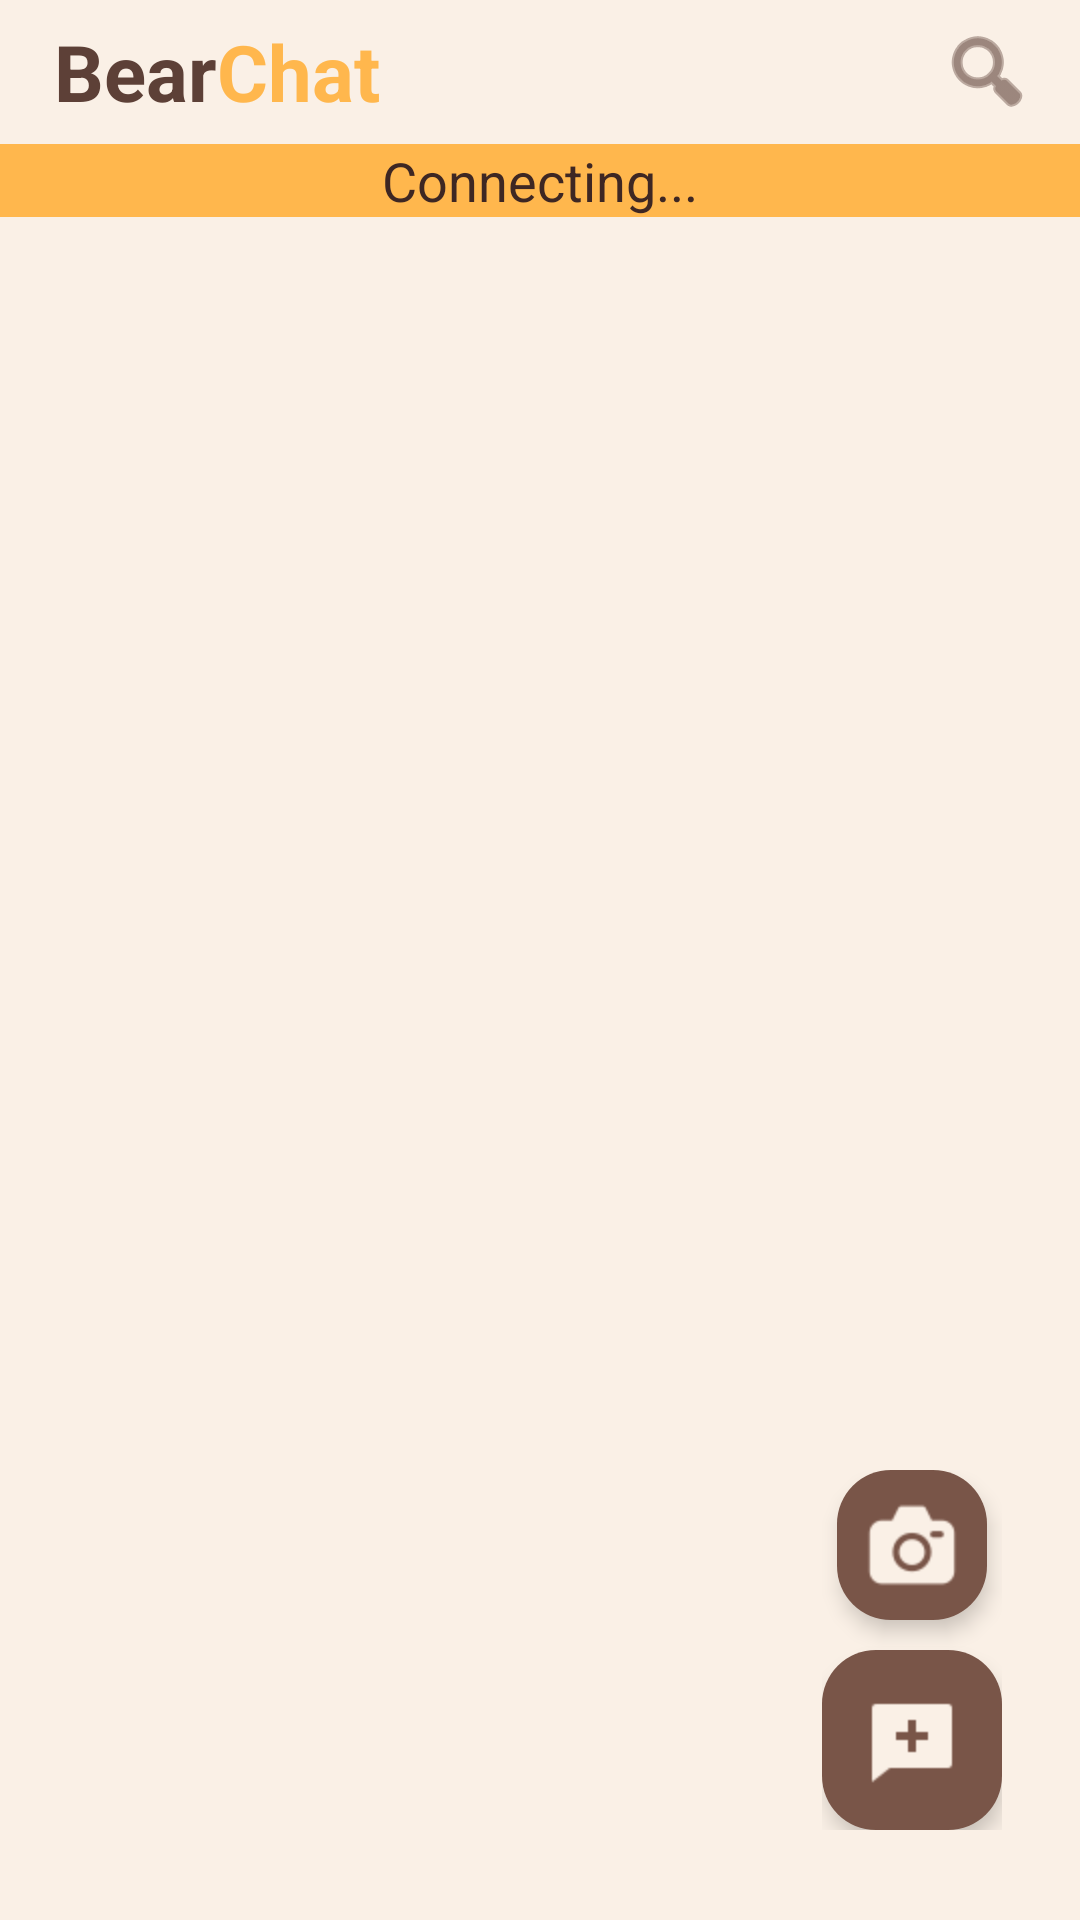

This screen was rendered from an Android layout file. Write that file and the resources it references.
<!-- AndroidManifest.xml: application theme AppTheme.LTLight -->
<!-- res/layout/activity_home.xml -->
<?xml version="1.0" encoding="utf-8"?>
<LinearLayout xmlns:android="http://schemas.android.com/apk/res/android"
	android:layout_width="match_parent"
	android:layout_height="match_parent"
	android:background="@android:color/transparent"
	android:orientation="vertical"
	android:id="@+id/home">
	<android.widget.Toolbar
		android:id="@+id/home_toolbar"
		android:layout_width="match_parent"
		android:layout_height="wrap_content"
		android:background="@color/background_latte"
		
		android:layout_gravity="top">
		android:elevation="10dp"
		<include layout="@layout/home_banner"/>
		<include layout="@layout/banner_selection"/>
	</android.widget.Toolbar>
	
	<include layout="@layout/snack_bar"/>
	
	<FrameLayout
		android:id="@+id/home_main_content"
		android:layout_width="match_parent"
		android:layout_height="fill_parent">
		<ListView
			android:id="@+id/home_conversations_list"
			android:layout_width="match_parent"
			android:layout_height="match_parent"
			android:layout_weight="1"
			android:choiceMode="multipleChoice"
			android:divider="?android:attr/colorPrimary"
			android:dividerHeight="0dp"
			android:padding="1dp" />
		
		<TextView
			android:id="@+id/home_empty_conversations"
			android:layout_width="match_parent"
			android:layout_height="match_parent"
			android:gravity="center"
			android:text="Aucune conversation\nAppuyez sur + pour démarrer"
			android:textColor="#888888"
			android:textSize="18sp"
			android:visibility="gone" />
		
		<LinearLayout
			android:layout_width="wrap_content"
			android:layout_height="wrap_content"
			android:orientation="vertical"
			android:padding="10dp"
			android:layout_marginRight="16dp"
			android:layout_marginBottom="20dp"
			android:layout_gravity="right|bottom">
			<ImageButton
				android:id="@+id/home_camera_btn"
				android:layout_width="@dimen/home_cam_btn_size"
				android:layout_height="@dimen/home_cam_btn_size"
				android:layout_gravity="center"
				android:padding="5dp"
				android:elevation="4dp"
				android:layout_marginBottom="10dp"
				android:src="@drawable/ic_camera"
				style="@style/CafeButton"/>
			
			<ImageButton
				android:id="@+id/home_newChat_btn"
				android:layout_width="@dimen/home_new_btn_size"
				android:layout_height="@dimen/home_new_btn_size"
				android:layout_gravity="center"
				android:padding="5dp"
				android:elevation="4dp"
				android:src="@drawable/ic_new_message"
				style="@style/CafeButton"/>
		</LinearLayout>
	</FrameLayout>
</LinearLayout>
<!-- res/layout/home_banner.xml (included above) -->
<FrameLayout xmlns:android="http://schemas.android.com/apk/res/android"
	android:id="@+id/home_banner_"
	android:layout_width="fill_parent"
	android:layout_height="fill_parent"
	android:background="@android:color/transparent">
	
	<LinearLayout
		android:layout_width="wrap_content"
		android:layout_height="wrap_content"
		android:layout_gravity="start|center_vertical"
		android:background="@android:color/transparent">
		<TextView
			android:layout_width="wrap_content"
			android:layout_height="wrap_content"
			android:background="@android:color/transparent"
			android:layout_marginLeft="2dp"
			android:textSize="26sp"
			android:textStyle="bold"
			android:text="Bear"/>
		
		<TextView
			android:layout_width="wrap_content"
			android:layout_height="wrap_content"
			android:textColor="@color/accent_caramel"
			android:textSize="26sp"
			android:textStyle="bold"
			android:text="Chat"/>
	</LinearLayout>
	
	<ImageButton
		android:id="@+id/home_menu"
		android:layout_width="wrap_content"
		android:layout_height="wrap_content"
		android:src="@android:drawable/ic_menu_search"
		android:background="?android:attr/selectableItemBackgroundBorderless"
		android:scaleType="centerCrop"
		android:tint="@color/chocolate_dark"
		android:layout_marginRight="15dp"
		android:layout_gravity="end|center_vertical"/>
</FrameLayout>




<!-- res/layout/banner_selection.xml (included above) -->
<FrameLayout xmlns:android="http://schemas.android.com/apk/res/android"
	android:id="@+id/chat_banner_select"
	android:layout_width="fill_parent"
	android:layout_height="fill_parent"
	android:background="@android:color/transparent"
	android:visibility="visible">
	<LinearLayout
		android:layout_width="wrap_content"
		android:layout_height="wrap_content"
		android:layout_gravity="start|center_vertical"
		android:background="@android:color/transparent"
		android:orientation="horizontal">
		<ImageButton
			android:id="@+id/selection_btn_close"
			android:layout_width="wrap_content"
			android:layout_height="wrap_content"
			android:layout_marginLeft="5dp"
			android:background="@android:color/transparent"
			android:src="@drawable/ic_close"
			android:tint="@color/chocolate_dark" />

		<TextView
			android:id="@+id/selection_number"
			android:layout_width="wrap_content"
			android:layout_height="wrap_content"
			android:layout_marginLeft="10dp"
			android:text="0"
			android:textColor="@color/chocolate_dark"
			android:textSize="20sp"
			android:textStyle="bold" />
	</LinearLayout>
	
	<ImageButton
		android:id="@+id/selection_btn_delete"
		android:layout_width="wrap_content"
		android:layout_height="wrap_content"
		android:layout_gravity="end|center_vertical"
		android:layout_marginRight="15dp"
		android:background="@android:color/transparent"
		android:src="@android:drawable/ic_menu_delete"
		android:tint="@color/chocolate_dark" />
</FrameLayout>
<!-- res/layout/snack_bar.xml (included above) -->
<FrameLayout xmlns:android="http://schemas.android.com/apk/res/android"
	android:id="@+id/snack_bar"
	android:layout_width="match_parent"
	android:layout_height="wrap_content"
	android:orientation="horizontal"
	android:background="@color/accent_caramel"
	android:layout_gravity="center|center_horizontal">
	<LinearLayout
		android:orientation="horizontal"
		android:layout_width="match_parent"
		android:layout_height="wrap_content"
		android:gravity="center">
		<TextView
			android:id="@+id/snack_bar_message"
			android:textColor="?android:attr/textColorPrimary"
			android:text="Connecting..."
			android:textSize="18sp"
			android:layout_width="wrap_content"
			android:layout_height="wrap_content" />

		<ProgressBar
			android:id="@+id/snack_progressBar_connecting"
			style="?android:attr/progressBarStyleLarge"
			android:layout_width="wrap_content"
			android:layout_height="match_parent"
			android:visibility="gone"/>
	</LinearLayout>
</FrameLayout>
<!-- resources referenced by this layout -->
<resources>
  <color name="accent_caramel">#FFB74D</color>
  <color name="background_latte">#FAF0E6</color>
  <color name="chocolate_dark">#5D4037</color>
  <dimen name="home_cam_btn_size">50dp</dimen>
  <dimen name="home_new_btn_size">60dp</dimen>
  <!-- drawable ic_camera: png bitmap (drawable-hdpi, 971 bytes) -->
  <!-- drawable ic_close: png bitmap (drawable-hdpi, 513 bytes) -->
  <!-- drawable ic_new_message: png bitmap (drawable-hdpi, 489 bytes) -->
  <style name="CafeButton" parent="android:Widget.Holo.Light.Button">
          <item name="android:background">@drawable/button_cafe</item>
          <item name="android:textColor">@color/text_light</item>
          <item name="android:textSize">14sp</item>
          <item name="android:textStyle">normal</item>
  		<item name="android:tint">@color/background_latte</item>
      </style>
  <style name="AppTheme.LTLight" parent="android:Theme.Holo.Light.DarkActionBar">
          <item name="android:colorBackground">@color/background_latte</item>
          <item name="android:windowBackground">@color/background_latte</item>
          <item name="android:colorBackgroundCacheHint">@color/background_latte</item>
          
          
          <item name="android:textColorPrimary">@color/text_primary_chocolate</item>
          <item name="android:textColorSecondary">@color/text_secondary_chocolate</item>
          
          
          <item name="android:colorAccent">@color/accent_caramel</item>
          <item name="android:colorPrimary">@color/primary_cafe_dark</item>
          <item name="android:colorPrimaryDark">@color/chocolate_dark</item>
          
          
          <item name="android:divider">@color/divider_chocolate</item>
          <item name="android:selectableItemBackground">@drawable/ripple_cafe</item>
          <item name="android:windowNoTitle">true</item>
          <item name="android:popupBackground">@color/divider_chocolate</item>
      </style>
  <!-- drawable button_cafe (drawable) -->
  <?xml version="1.0" encoding="utf-8"?>
  <selector xmlns:android="http://schemas.android.com/apk/res/android">
      <item android:state_pressed="true">
          <shape android:shape="rectangle">
              <solid android:color="@color/chocolate_dark" />
              <corners android:radius="18dp" />
          </shape>
      </item>
      <item>
          <shape android:shape="rectangle">
              <solid android:color="@color/chocolate_medium" />
              <corners android:radius="18dp" />
          </shape>
      </item>
  </selector>
  <color name="text_light">#EFEBE9</color>
  <color name="text_primary_chocolate">#3E2723</color>
  <color name="text_secondary_chocolate">#5D4037</color>
  <color name="primary_cafe_dark">#A1887F</color>
  <color name="divider_chocolate">#1A5D4037</color>
  <!-- drawable ripple_cafe (drawable) -->
  <?xml version="1.0" encoding="utf-8"?>
  <ripple xmlns:android="http://schemas.android.com/apk/res/android"
      android:color="@color/ripple_cafe">
      <item>
          <shape android:shape="rectangle">
              <solid android:color="@android:color/transparent" />
          </shape>
      </item>
  </ripple>
  <color name="chocolate_medium">#795548</color>
  <color name="ripple_cafe">#40A1887F</color>
</resources>
